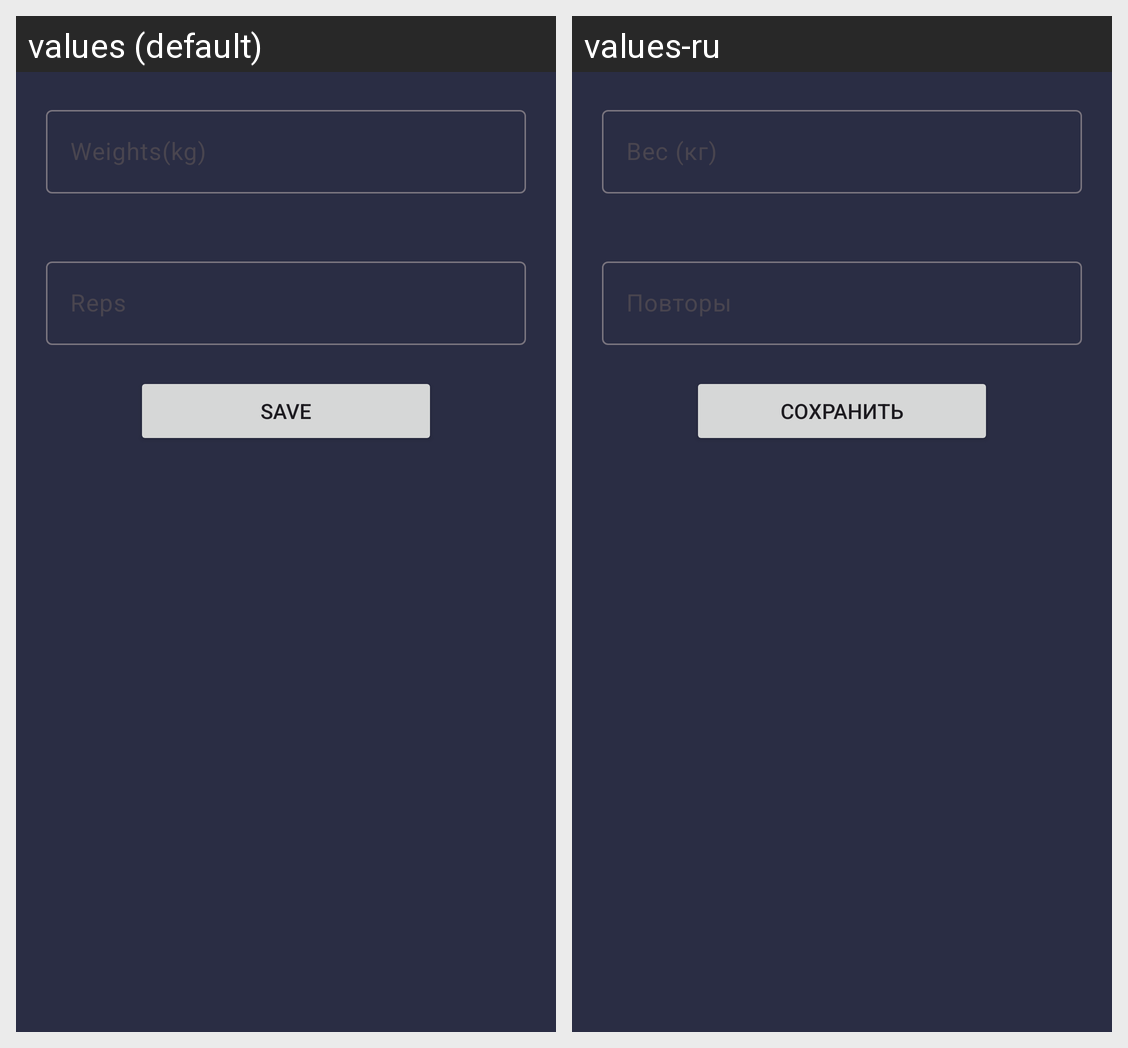

This grid shows one Android layout under two languages. Give, for every string resource on the screen, its name, the default text and each shown locale's text.
Android screen res/layout/fragment_start_exercise.xml rendered under 2 locales, left to right: values (default), values-ru. Device: Nexus 5 (rendered at 1080×1920; each locale shown at half size, 540×960, under a caption strip naming it); theme Theme.PersonalTrainignApp.
Strings drawn on this screen, with the default value and each locale's value (text and hints the layout hard-codes, and strings that could not be matched under every locale, appear in the picture but are not listed):

weights_kg
  values: Weights(kg)
  values-ru: Вес (кг)

reps
  values: Reps
  values-ru: Повторы

save
  values: Save
  values-ru: Сохранить
